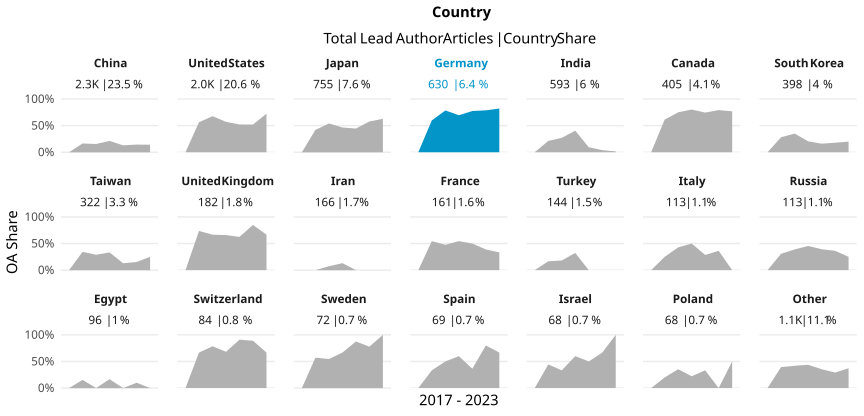

Source data for this figure (header and first rows):
country_name_fct, cr_year, articles, cc_total, prop
China, '17, 317, 0, 0
China, '18, 364, 60, 0.1648
China, '19, 451, 70, 0.1552
China, '20, 408, 87, 0.2132
China, '21, 438, 57, 0.1301
China, '22, 250, 36, 0.144
China, '23, 99, 14, 0.1414
United States, '17, 364, 0, 0
United States, '18, 332, 187, 0.5633
United States, '19, 326, 221, 0.6779
United States, '20, 378, 216, 0.5714
United States, '21, 322, 168, 0.5217
United States, '22, 221, 115, 0.5204
United States, '23, 91, 66, 0.7253
Japan, '17, 131, 0, 0
Japan, '18, 112, 47, 0.4196
Japan, '19, 148, 80, 0.5405
Japan, '20, 116, 54, 0.4655
Japan, '21, 137, 61, 0.4453
Japan, '22, 76, 44, 0.5789
Japan, '23, 35, 22, 0.6286
Germany, '17, 80, 0, 0
Germany, '18, 112, 67, 0.5982
Germany, '19, 98, 77, 0.7857
Germany, '20, 115, 80, 0.6957
Germany, '21, 89, 69, 0.7753
Germany, '22, 80, 63, 0.7875
Germany, '23, 56, 46, 0.8214
India, '17, 43, 0, 0
India, '18, 80, 17, 0.2125
India, '19, 59, 16, 0.2712
India, '20, 96, 39, 0.4062
India, '21, 149, 14, 0.09396
India, '22, 103, 4, 0.03883
India, '23, 63, 1, 0.01587
Canada, '17, 65, 0, 0
Canada, '18, 62, 38, 0.6129
Canada, '19, 68, 51, 0.75
Canada, '20, 81, 65, 0.8025
Canada, '21, 55, 41, 0.7455
Canada, '22, 48, 38, 0.7917
Canada, '23, 26, 20, 0.7692
South Korea, '17, 67, 0, 0
South Korea, '18, 78, 22, 0.2821
South Korea, '19, 74, 26, 0.3514
South Korea, '20, 68, 14, 0.2059
South Korea, '21, 62, 10, 0.1613
South Korea, '22, 39, 7, 0.1795
South Korea, '23, 10, 2, 0.2
Taiwan, '17, 51, 0, 0
Taiwan, '18, 61, 21, 0.3443
Taiwan, '19, 38, 11, 0.2895
Taiwan, '20, 57, 19, 0.3333
Taiwan, '21, 77, 10, 0.1299
Taiwan, '22, 26, 4, 0.1538
Taiwan, '23, 12, 3, 0.25
United Kingdom, '17, 33, 0, 0
United Kingdom, '18, 19, 14, 0.7368
United Kingdom, '19, 33, 22, 0.6667
United Kingdom, '20, 44, 29, 0.6591
... 87 more rows
